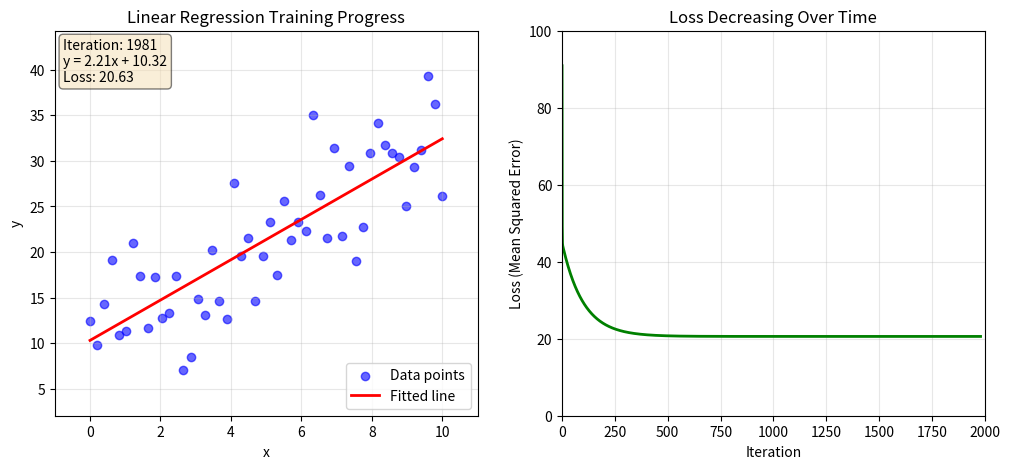
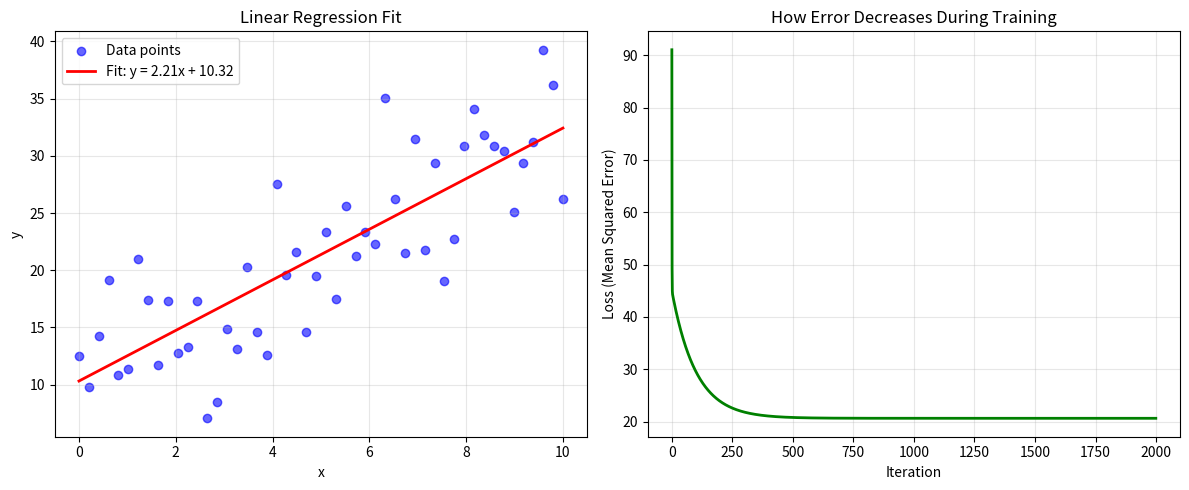

The script that saved these images, in order:
#!/usr/bin/env python3
"""
Simple Linear Regression Fitter Demo
Educational demonstration of gradient descent optimization
"""

import numpy as np
import matplotlib.pyplot as plt
from matplotlib.animation import FuncAnimation, PillowWriter


def generate_data(n_points=50, noise=5.0, true_slope=2.5, true_intercept=10.0):
    """
    Generate synthetic linear data with noise

    Formula: y = slope * x + intercept + noise
    """
    np.random.seed(42)  # For reproducible results
    x = np.linspace(0, 10, n_points)
    y = true_slope * x + true_intercept + np.random.normal(0, noise, n_points)
    return x, y


def predict(x, slope, intercept):
    """Make predictions using the linear model: y = slope * x + intercept"""
    return slope * x + intercept


def compute_loss(x, y, slope, intercept):
    """
    Compute Mean Squared Error (MSE) loss

    MSE = average of (actual - predicted)^2
    This tells us how well our line fits the data
    """
    predictions = predict(x, slope, intercept)
    return np.mean((y - predictions) ** 2)


def fit_linear_regression(x, y, learning_rate=0.01, n_iterations=100):
    """
    Fit linear regression using gradient descent

    Gradient descent is an optimization algorithm that:
    1. Starts with random parameters (slope=0, intercept=0)
    2. Calculates how much to adjust them to reduce error
    3. Takes small steps in the right direction
    4. Repeats until we find the best fit
    """
    # Start with slope=0 and intercept=0
    slope = 0.0
    intercept = 0.0

    # Track how parameters and loss change over time
    loss_history = []
    slope_history = []
    intercept_history = []

    # Gradient descent loop
    for i in range(n_iterations):
        # Calculate current predictions and error
        n = len(x)
        predictions = predict(x, slope, intercept)
        error = y - predictions

        # Calculate gradients (how much to change each parameter)
        # These formulas come from calculus (partial derivatives of MSE)
        gradient_slope = -(2/n) * np.sum(x * error)
        gradient_intercept = -(2/n) * np.sum(error)

        # Update parameters by taking a small step in the direction of lower error
        slope = slope - learning_rate * gradient_slope
        intercept = intercept - learning_rate * gradient_intercept

        # Record the current loss and parameters
        loss = compute_loss(x, y, slope, intercept)
        loss_history.append(loss)
        slope_history.append(slope)
        intercept_history.append(intercept)

        # Print progress every 50 iterations
        if (i + 1) % 50 == 0:
            print(f"Iteration {i+1}: Loss = {loss:.4f}, Slope = {slope:.4f}, Intercept = {intercept:.4f}")

    return slope, intercept, loss_history, slope_history, intercept_history


def plot_results(x, y, slope, intercept, loss_history):
    """Create visualization of the fit and training process"""
    fig, (ax1, ax2) = plt.subplots(1, 2, figsize=(12, 5))

    # Left plot: Data and fitted line
    ax1.scatter(x, y, alpha=0.6, label='Data points', color='blue')
    predictions = predict(x, slope, intercept)
    ax1.plot(x, predictions, 'r-', linewidth=2, label=f'Fit: y = {slope:.2f}x + {intercept:.2f}')
    ax1.set_xlabel('x')
    ax1.set_ylabel('y')
    ax1.set_title('Linear Regression Fit')
    ax1.legend()
    ax1.grid(True, alpha=0.3)

    # Right plot: Loss over iterations
    ax2.plot(loss_history, linewidth=2, color='green')
    ax2.set_xlabel('Iteration')
    ax2.set_ylabel('Loss (Mean Squared Error)')
    ax2.set_title('How Error Decreases During Training')
    ax2.grid(True, alpha=0.3)

    plt.tight_layout()
    return fig


def create_animation(x, y, slope_history, intercept_history, loss_history, filename='linear_regression_animation.gif'):
    """
    Create an animated GIF showing how the fitted line evolves during training
    """
    print(f"Creating animation with {len(slope_history)} frames...")

    fig, (ax1, ax2) = plt.subplots(1, 2, figsize=(12, 5))

    # Set up the left plot (data and fitted line)
    ax1.scatter(x, y, alpha=0.6, color='blue', label='Data points')
    line, = ax1.plot([], [], 'r-', linewidth=2, label='Fitted line')
    ax1.set_xlabel('x')
    ax1.set_ylabel('y')
    ax1.set_xlim(x.min() - 1, x.max() + 1)
    ax1.set_ylim(y.min() - 5, y.max() + 5)
    ax1.set_title('Linear Regression Training Progress')
    ax1.grid(True, alpha=0.3)
    ax1.legend()

    # Set up the right plot (loss over time)
    ax2.set_xlabel('Iteration')
    ax2.set_ylabel('Loss (Mean Squared Error)')
    ax2.set_title('Loss Decreasing Over Time')
    ax2.set_xlim(0, len(loss_history))
    ax2.set_ylim(0, max(loss_history) * 1.1)
    ax2.grid(True, alpha=0.3)
    loss_line, = ax2.plot([], [], linewidth=2, color='green')

    # Text annotation for iteration number
    iteration_text = ax1.text(0.02, 0.98, '', transform=ax1.transAxes,
                             verticalalignment='top', fontsize=10,
                             bbox=dict(boxstyle='round', facecolor='wheat', alpha=0.5))

    def init():
        line.set_data([], [])
        loss_line.set_data([], [])
        iteration_text.set_text('')
        return line, loss_line, iteration_text

    def animate(frame):
        # Sample frames to make animation smoother and smaller
        # Show every Nth frame to reduce file size
        step = max(1, len(slope_history) // 100)  # Max 100 frames
        i = min(frame * step, len(slope_history) - 1)

        # Update the fitted line
        slope = slope_history[i]
        intercept = intercept_history[i]
        y_pred = predict(x, slope, intercept)
        line.set_data(x, y_pred)

        # Update the loss plot
        loss_line.set_data(range(i+1), loss_history[:i+1])

        # Update text
        iteration_text.set_text(f'Iteration: {i+1}\ny = {slope:.2f}x + {intercept:.2f}\nLoss: {loss_history[i]:.2f}')

        return line, loss_line, iteration_text

    # Calculate number of frames
    step = max(1, len(slope_history) // 100)
    n_frames = min(100, len(slope_history) // step)

    # Create animation
    anim = FuncAnimation(fig, animate, init_func=init, frames=n_frames,
                        interval=50, blit=True, repeat=True)

    # Save as GIF
    writer = PillowWriter(fps=20)
    anim.save(filename, writer=writer)
    print(f"Animation saved to {filename}")

    plt.close(fig)


def main():
    x, y = generate_data(n_points=50, noise=5.0, true_slope=2.5, true_intercept=10.0)

    learning_rate = 0.01
    n_iterations = 2000
    slope, intercept, loss_history, slope_history, intercept_history = fit_linear_regression(
        x, y, learning_rate=learning_rate, n_iterations=n_iterations
    )

    # Step 3: Show results
    print("\n3. Final Results:")
    print(f"   Fitted equation: y = {slope:.4f}*x + {intercept:.4f}")
    print(f"   Final loss: {loss_history[-1]:.4f}")
    print(f"   True equation:  y = 2.5000*x + 10.0000")
    print(f"   Error in slope: {abs(slope - 2.5):.4f}")
    print(f"   Error in intercept: {abs(intercept - 10.0):.4f}")

    # Step 4: Visualize
    print("\n4. Creating visualization...")
    fig = plot_results(x, y, slope, intercept, loss_history)
    plt.savefig('linear_regression_fit.png', dpi=150, bbox_inches='tight')

    # Step 5: Create animation
    print("\n5. Creating animation of training progress...")
    create_animation(x, y, slope_history, intercept_history, loss_history)

    plt.show()


if __name__ == "__main__":
    main()
